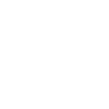
t = 0.00 s
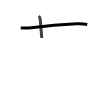
t = 1.75 s
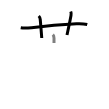
t = 3.50 s
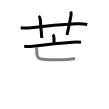
t = 5.50 s
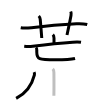
t = 7.25 s
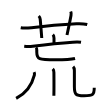
t = 9.00 s

The animated SVG that drew these frames (rendered in a browser with its animation timeline set to each time). Animation: 9 SMIL elements (animate=9); one cycle of 9.00 s.

<svg width="109px" height="109px" viewBox="0 0 px 109px" xmlns="http://www.w3.org/2000/svg" xmlns:xlink="http://www.w3.org/1999/xlink" xml:space="preserve" version="1.1"  baseProfile="full">
<path d="M20.75,27.77c4,0.73,7.33,0.32,10.74-0.09c15.01-1.81,32.16-3.25,45.01-3.96c3.59-0.2,7.22-0.06,10.75,0.8" style="fill:none;stroke:black;stroke-width:3;opacity:0">
  <animate attributeType="CSS" attributeName="opacity" from="0" to="1" begin="0s" dur="1s" repeatCount="0" fill="freeze" />
</path>
<path d="M38.75,16c1,1,1.38,2.12,1.5,3.5c0.77,8.48,1,12,1.5,18.5" style="fill:none;stroke:black;stroke-width:3;opacity:0">
  <animate attributeType="CSS" attributeName="opacity" from="0" to="1" begin="1s" dur="1s" repeatCount="0" fill="freeze" />
</path>
<path d="M70.75,11.5c0.5,1.12,0.52,2.5,0.25,4C70,21,68.5,28,67,35" style="fill:none;stroke:black;stroke-width:3;opacity:0">
  <animate attributeType="CSS" attributeName="opacity" from="0" to="1" begin="2s" dur="1s" repeatCount="0" fill="freeze" />
</path>
<path d="M52.82,34.6c0.98,0.98,1.19,2.27,1.19,3.6c0,1.43-0.01,3.43-0.01,4.68" style="fill:none;stroke:black;stroke-width:3;opacity:0">
  <animate attributeType="CSS" attributeName="opacity" from="0" to="1" begin="3s" dur="1s" repeatCount="0" fill="freeze" />
</path>
<path d="M24.22,46.34c3.41,0.41,5.54,0.39,8.52,0c12.01-1.59,29-3.44,40-4.15c2.68-0.17,5.75-0.31,8.28,0.08" style="fill:none;stroke:black;stroke-width:3;opacity:0">
  <animate attributeType="CSS" attributeName="opacity" from="0" to="1" begin="4s" dur="1s" repeatCount="0" fill="freeze" />
</path>
<path d="M36.01,47.5c0.67,0.67,0.76,1.6,0.76,2.54c0,0.83,0,0.96,0,1.86c0,7.47,1.85,7.88,18.73,7.88c12,0,16.87-0.66,19.55-1.31" style="fill:none;stroke:black;stroke-width:3;opacity:0">
  <animate attributeType="CSS" attributeName="opacity" from="0" to="1" begin="5s" dur="1s" repeatCount="0" fill="freeze" />
</path>
<path d="M34.1,72.18c0.4,0.82,0.47,2.03,0.26,2.86C32.38,83,28.25,92,16.14,98.4" style="fill:none;stroke:black;stroke-width:3;opacity:0">
  <animate attributeType="CSS" attributeName="opacity" from="0" to="1" begin="6s" dur="1s" repeatCount="0" fill="freeze" />
</path>
<path d="M52.75,68.88c0.75,0.75,1.16,1.99,1.16,3.65c0,0.54,0.11,10.7,0.04,17.58c-0.02,2.41-0.05,4.47-0.07,5.63" style="fill:none;stroke:black;stroke-width:3;opacity:0">
  <animate attributeType="CSS" attributeName="opacity" from="0" to="1" begin="7s" dur="1s" repeatCount="0" fill="freeze" />
</path>
<path d="M73.1,66.62c0.95,0.95,1.28,2.38,1.28,3.99c0,6.39,0,10.69,0,15.89c0,7.88,1.17,9.29,9.69,9.29c9.06,0,10.18-1.04,10.18-7.94" style="fill:none;stroke:black;stroke-width:3;opacity:0">
  <animate attributeType="CSS" attributeName="opacity" from="0" to="1" begin="8s" dur="1s" repeatCount="0" fill="freeze" />
</path>
</svg>
